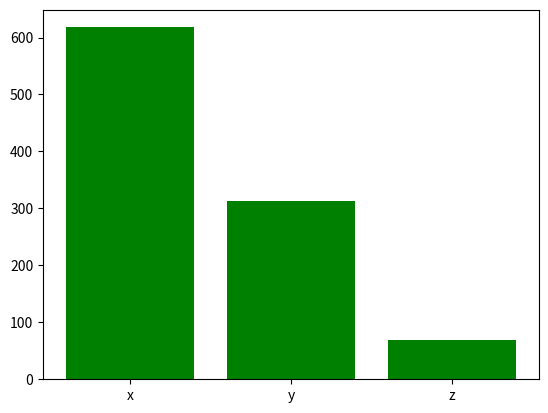

This chart was generated by the following Python code:
import random
import matplotlib.pyplot as plt

point_distances = {
    "x" : 9,
    "y" : 4,
    "z" : 1,
}

N = sum(point_distances.values())

def get_point_from_rand(result):
    threshold = 0
    for p in point_distances:
        threshold += point_distances[p]
        if result <= threshold:
            return p

count = {
    "x" : 0,
    "y" : 0,
    "z" : 0,
}

for i in range(1000):
    res = random.randint(1, N)
    point = get_point_from_rand(res)
    count[point] += 1

plt.bar([key for key in count], [count[key] for key in count], color='green')
plt.xticks([key for key in count], [key for key in count])
plt.show()
